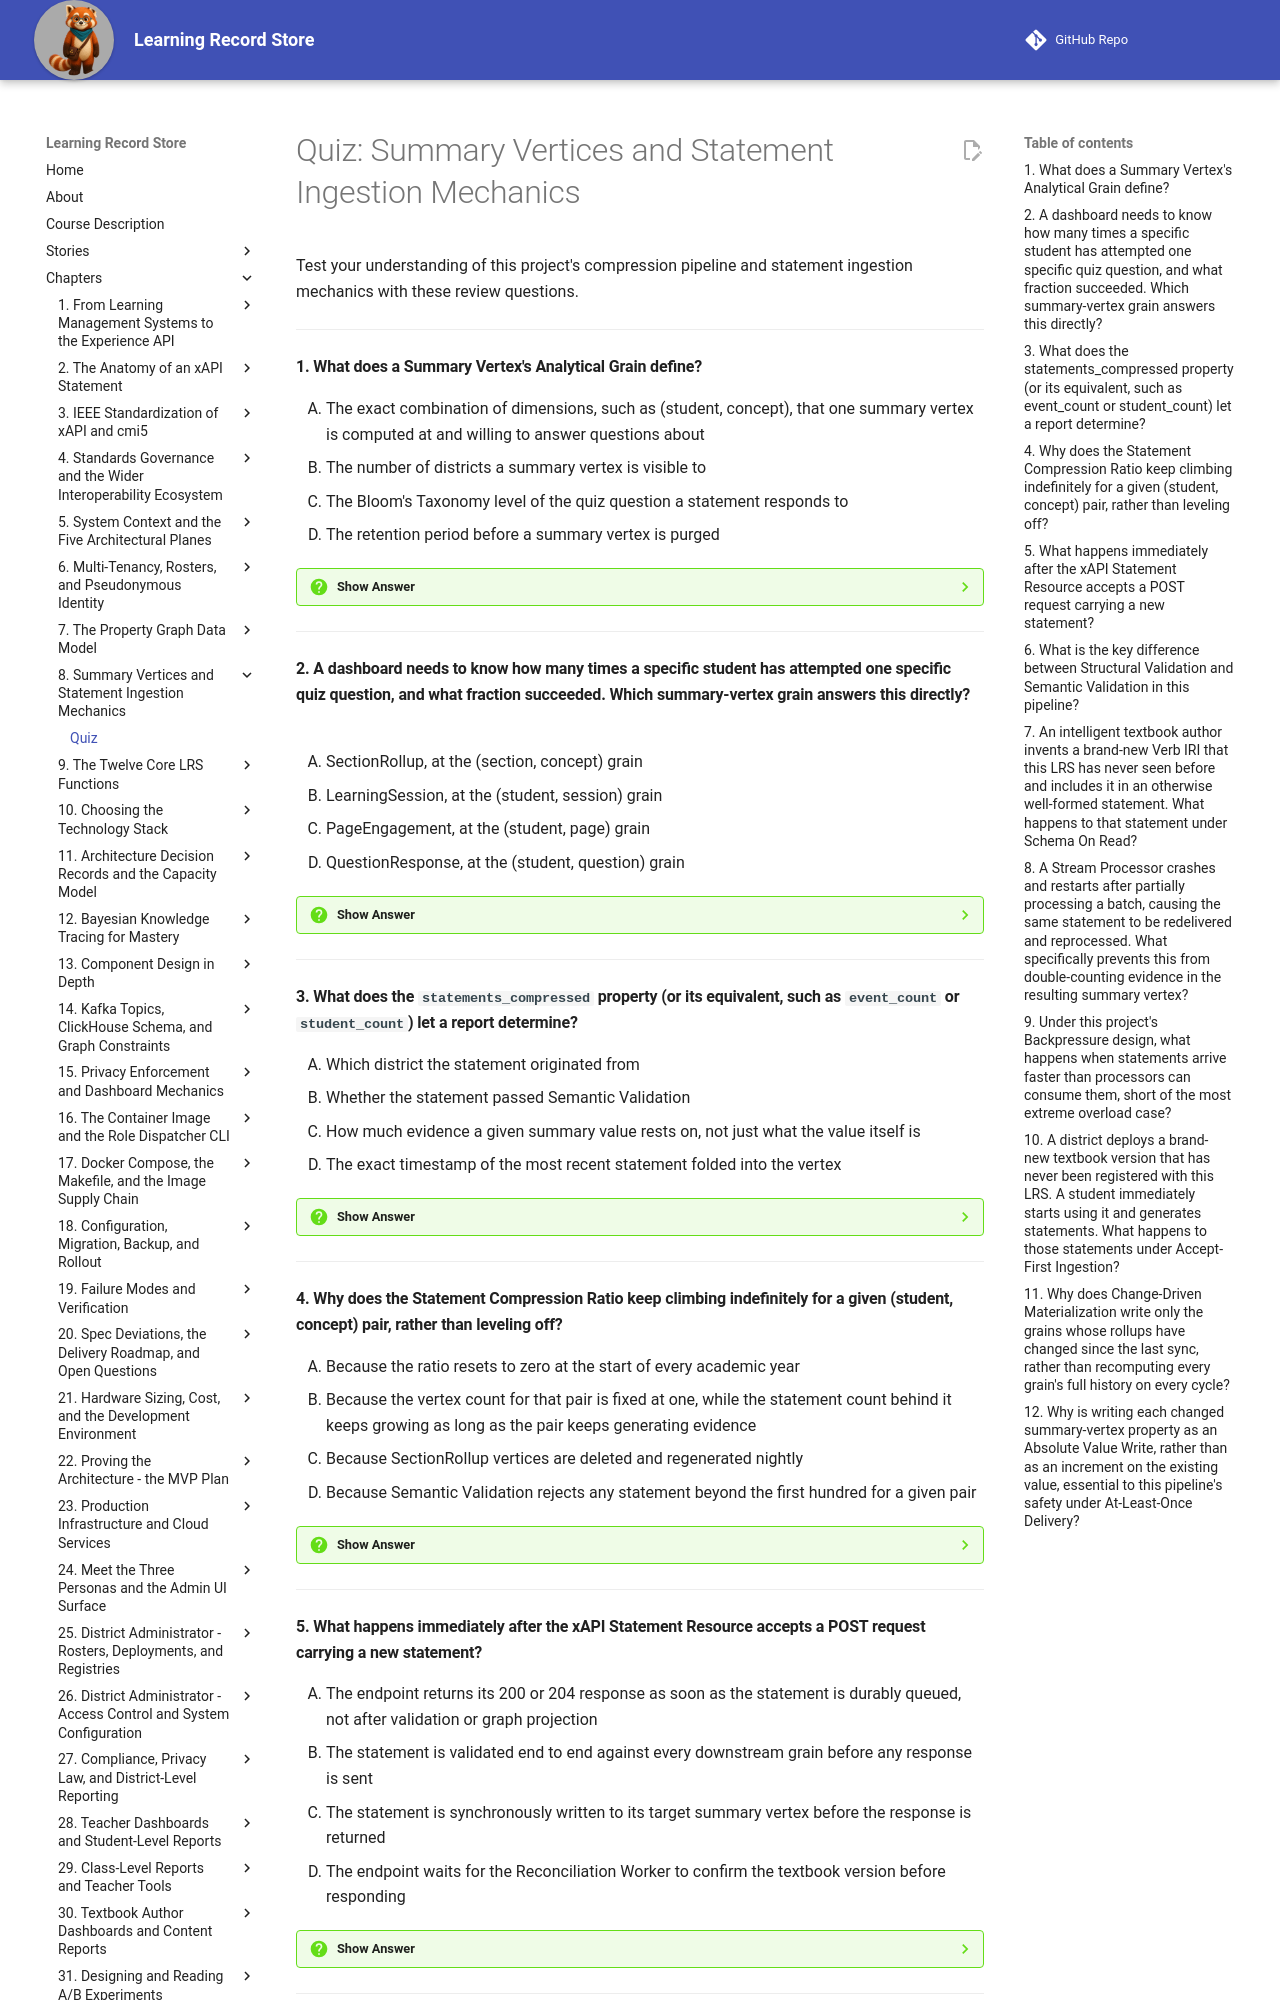

repository: dmccreary/learning-record-store · page: chapters/08-summary-vertices-ingestion/quiz/index.html · generator: mkdocs

---
title: "Quiz: Summary Vertices and Statement Ingestion Mechanics"
description: Review questions on the six summary-vertex grains, statement compression ratios, structural and semantic validation, delivery guarantees, Accept-First Ingestion, and Change-Driven Materialization.
social:
   cards: false
---
# Quiz: Summary Vertices and Statement Ingestion Mechanics

Test your understanding of this project's compression pipeline and statement ingestion mechanics with these review questions.

---

#### 1. What does a Summary Vertex's Analytical Grain define?

<div class="upper-alpha" markdown>
1. The exact combination of dimensions, such as (student, concept), that one summary vertex is computed at and willing to answer questions about
2. The number of districts a summary vertex is visible to
3. The Bloom's Taxonomy level of the quiz question a statement responds to
4. The retention period before a summary vertex is purged
</div>

??? question "Show Answer"
    The correct answer is **A**. A grain is the exact unit a summary vertex answers questions about, such as (student, concept) or (section, concept) — not a rounding choice, but the precise combination of dimensions materialized. B, C, and D each attribute an unrelated property — visibility, Bloom's level, or retention — to the grain concept, none of which the chapter describes.

    **Concept Tested:** Analytical Grain

    **See:** [What a Summary Vertex Actually Compresses](index.md#what-a-summary-vertex-actually-compresses)

---

#### 2. A dashboard needs to know how many times a specific student has attempted one specific quiz question, and what fraction succeeded. Which summary-vertex grain answers this directly?

<div class="upper-alpha" markdown>
1. SectionRollup, at the (section, concept) grain
2. LearningSession, at the (student, session) grain
3. PageEngagement, at the (student, page) grain
4. QuestionResponse, at the (student, question) grain
</div>

??? question "Show Answer"
    The correct answer is **D**. `QuestionResponse` compresses every attempt at one quiz question at the (student, question) grain, carrying `attempts` and `successes` properties that answer exactly this question. A aggregates across a whole class, not one student's attempts. B compresses a burst of session activity, not question-specific outcomes. C compresses page-reading behavior, unrelated to quiz attempts.

    **Concept Tested:** Question Response Vertex

    **See:** [The Six Grains This Deployment Materializes](index.md#the-six-grains-this-deployment-materializes)

---

#### 3. What does the `statements_compressed` property (or its equivalent, such as `event_count` or `student_count`) let a report determine?

<div class="upper-alpha" markdown>
1. Which district the statement originated from
2. Whether the statement passed Semantic Validation
3. How much evidence a given summary value rests on, not just what the value itself is
4. The exact timestamp of the most recent statement folded into the vertex
</div>

??? question "Show Answer"
    The correct answer is **C**. Every summary vertex carries an explicit evidence-count property, letting a report distinguish a mastery score backed by hundreds of events from one backed by just a handful. A is unrelated — district scoping is handled elsewhere. B describes a validation outcome, not an evidence count. D describes `last_seen`, a separate property from the evidence count.

    **Concept Tested:** Statements Compressed

    **See:** [The Six Grains This Deployment Materializes](index.md#the-six-grains-this-deployment-materializes)

---

#### 4. Why does the Statement Compression Ratio keep climbing indefinitely for a given (student, concept) pair, rather than leveling off?

<div class="upper-alpha" markdown>
1. Because the ratio resets to zero at the start of every academic year
2. Because the vertex count for that pair is fixed at one, while the statement count behind it keeps growing as long as the pair keeps generating evidence
3. Because SectionRollup vertices are deleted and regenerated nightly
4. Because Semantic Validation rejects any statement beyond the first hundred for a given pair
</div>

??? question "Show Answer"
    The correct answer is **B**. Because one grain always materializes to exactly one vertex, no matter how many statements feed it, the ratio of statements to vertices only grows as more evidence accumulates for that pair — it never resets on its own. A, C, and D each invent a periodic reset or rejection behavior the chapter does not describe.

    **Concept Tested:** Statement Compression Ratio

    **See:** [How Much Compression Buys You](index.md#how-much-compression-buys-you)

---

#### 5. What happens immediately after the xAPI Statement Resource accepts a POST request carrying a new statement?

<div class="upper-alpha" markdown>
1. The endpoint returns its 200 or 204 response as soon as the statement is durably queued, not after validation or graph projection
2. The statement is validated end to end against every downstream grain before any response is sent
3. The statement is synchronously written to its target summary vertex before the response is returned
4. The endpoint waits for the Reconciliation Worker to confirm the textbook version before responding
</div>

??? question "Show Answer"
    The correct answer is **A**. The endpoint responds as soon as a statement is durably queued, deliberately before semantic validation or graph projection happen, so a slow downstream component never makes a textbook page's request hang. B, C, and D each describe a synchronous wait on downstream work that this design specifically avoids.

    **Concept Tested:** xAPI Statement Resource

    **See:** [How a Statement Actually Arrives](index.md#how-a-statement-actually-arrives)

---
